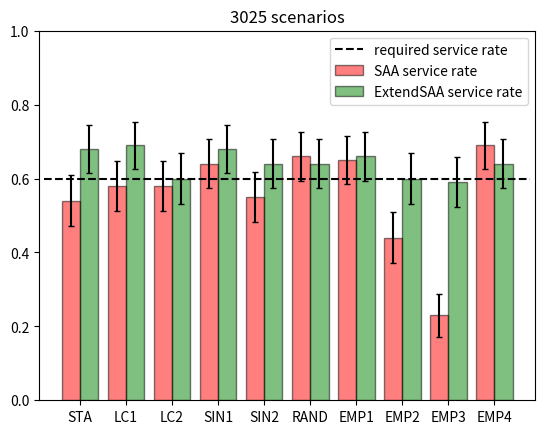
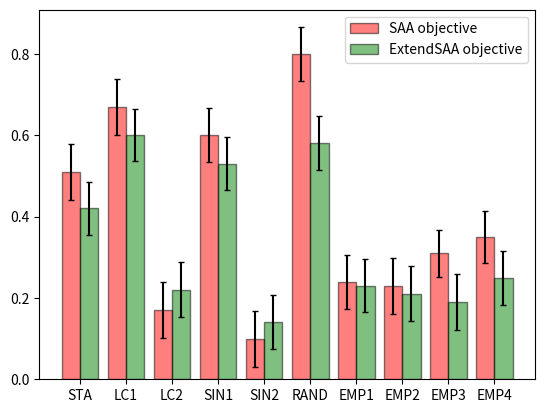

These figures' Python source, in order:
# -*- coding: utf-8 -*-
"""
Created on Sun Apr 17 22:49:35 2022

[redacted]
@Email: [email redacted]

MIT Licence.

Python version: 3.8


Description: draw bars for the joint chance results with confidence intervals
    
"""
import matplotlib.pyplot as plt
import math
import numpy as np

sampleSimNum = 200
demandPatterns = ['STA', 'LC1', 'LC2', 'SIN1', 'SIN2', 'RAND', 'EMP1', 'EMP2', 'EMP3', 'EMP4']
simAvgServiceRate = [0.54, 0.58, 0.58, 0.64, 0.55, 0.66, 0.65, 0.44, 0.23, 0.69]
error1 = [1.96*math.sqrt(i*(1-i)/sampleSimNum) for i in simAvgServiceRate]
simExtendServiceRate = [0.68, 0.69, 0.6, 0.68, 0.64, 0.64, 0.66, 0.6, 0.59, 0.64]
error2 = [1.96*math.sqrt(i*(1-i)/sampleSimNum) for i in simExtendServiceRate]
index1 = np.arange(len(demandPatterns))
barWidth = 0.4
index2= index1 + barWidth  # 女生条形图的横坐标

plt.bar(index1, height=simAvgServiceRate, width = barWidth, edgecolor = 'black', yerr=error1, capsize=2, color='r', alpha=0.5, label='SAA service rate')
plt.bar(index2, height=simExtendServiceRate, width = barWidth, edgecolor = 'black', yerr=error2, capsize=2, color='g', alpha=0.5, label='ExtendSAA service rate')


plt.ylim([0, 1])
plt.xticks(index1 + barWidth/2, demandPatterns)
plt.axhline(y=0.6, xmin=0.01, xmax=0.99, ls='--', color='k', label = 'required service rate')
plt.legend()
plt.title('3025 scenarios')
plt.show()


plt.figure()
saaObj = [0.51, 0.67, 0.17, 0.6, 0.1, 0.8, 0.24, 0.23, 0.31, 0.35]
extendObj = [0.42, 0.6, 0.22, 0.53, 0.14, 0.58, 0.23, 0.21, 0.19, 0.25]
plt.bar(index1, height=saaObj, width = barWidth, edgecolor = 'black', yerr=error1, capsize=2, color='r', alpha=0.5, label='SAA objective')
plt.bar(index2, height=extendObj, width = barWidth, edgecolor = 'black', yerr=error2, capsize=2, color='g', alpha=0.5, label='ExtendSAA objective')
plt.xticks(index1 + barWidth/2, demandPatterns)
plt.legend()
plt.show()
